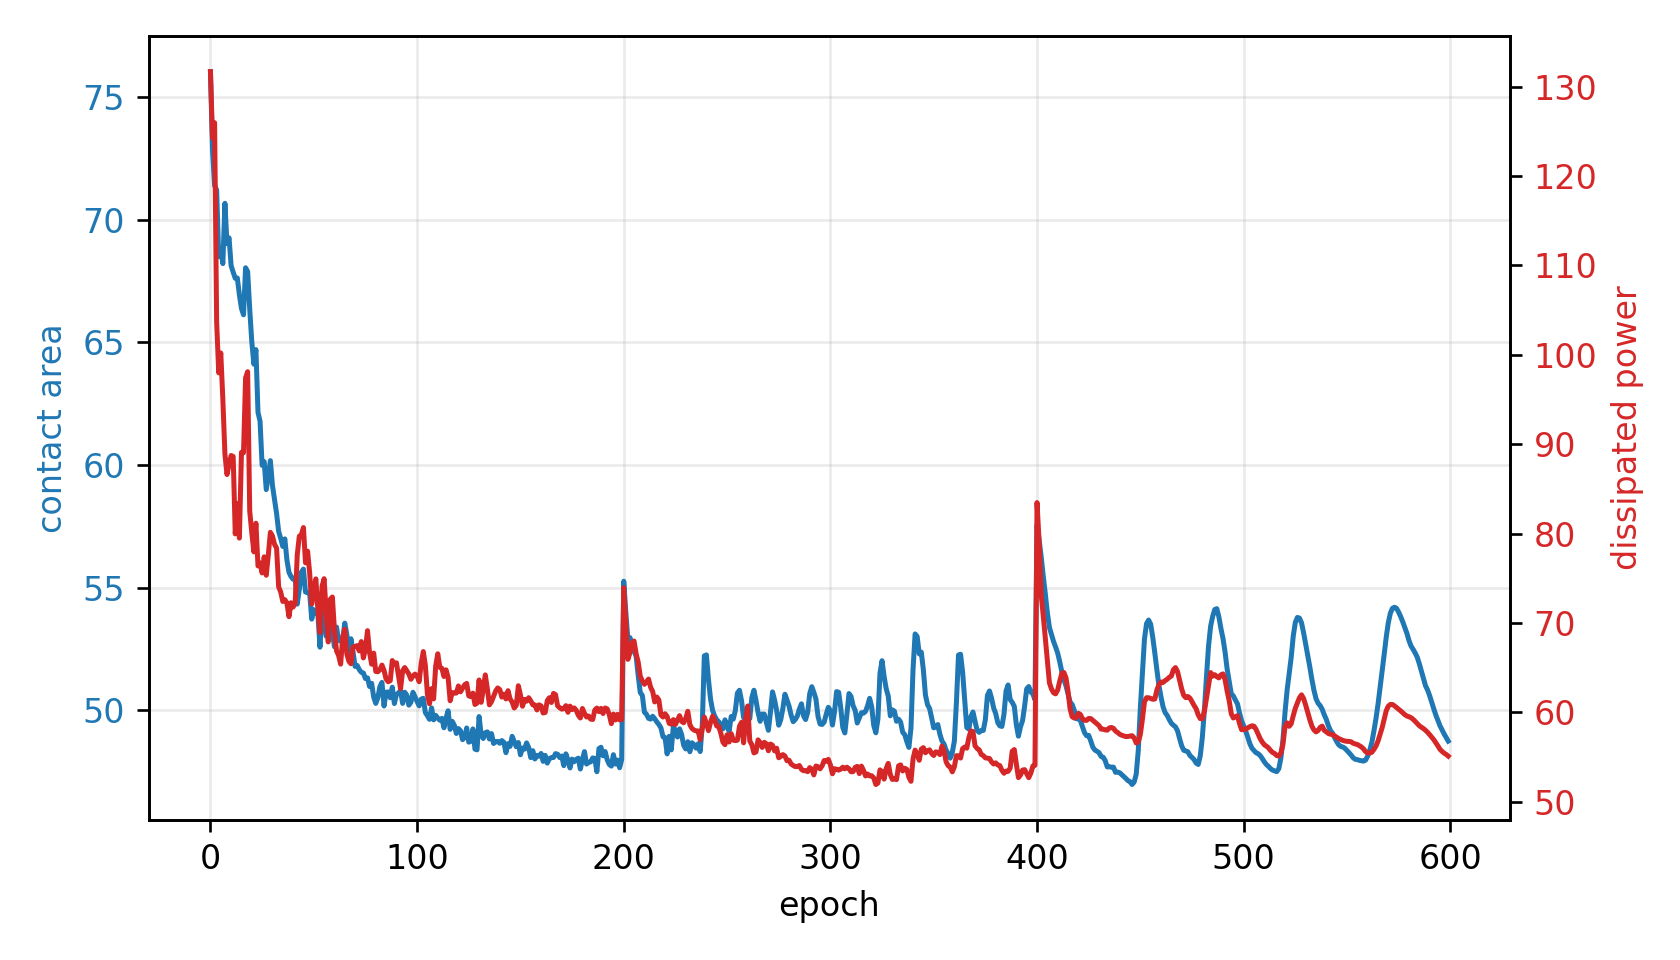

The file beside this chart, header and first rows:
epoch, fluid_loss, contact, constraint, net_loss
0, 131.7, 76.03, -0.5206, 132.4
1, 124.3, 72.82, -0.4565, 2.12
2, 126, 71.39, -0.4278, 2.535
3, 103.6, 71.2, -0.424, 2.841
4, 97.98, 68.5, -0.3699, 2.97
5, 100.2, 68.75, -0.375, 3.46
6, 95.01, 68.21, -0.3641, 3.795
7, 88.88, 70.67, -0.4133, 4.728
8, 86.61, 69.02, -0.3804, 4.959
9, 87.72, 69.26, -0.3851, 5.607
10, 88.74, 68.12, -0.3625, 5.894
11, 88.62, 67.86, -0.3571, 6.379
12, 79.97, 67.61, -0.3522, 6.799
13, 83.35, 67.62, -0.3524, 7.427
14, 79.49, 66.93, -0.3387, 7.715
15, 89.09, 66.38, -0.3276, 8.138
16, 89.05, 66.12, -0.3224, 8.586
17, 97.42, 68.04, -0.3607, 10.27
18, 98.11, 67.88, -0.3576, 10.94
19, 82.52, 66.35, -0.327, 10.6
20, 80.09, 65.03, -0.3005, 10.36
21, 77.95, 64.11, -0.2821, 10.28
22, 81.16, 64.7, -0.294, 11.28
23, 76.38, 62.15, -0.2429, 9.851
24, 76.72, 61.78, -0.2356, 9.979
25, 75.6, 59.99, -0.1997, 8.881
26, 77.4, 60.13, -0.2027, 9.327
27, 75.34, 59, -0.1799, 8.613
28, 77.62, 59.6, -0.1919, 9.443
29, 80.14, 60.18, -0.2035, 10.32
30, 79.73, 59.17, -0.1833, 9.667
31, 78.8, 58.6, -0.172, 9.371
32, 78.37, 58.02, -0.1604, 9.026
33, 74.03, 57.29, -0.1459, 8.439
34, 73.47, 57, -0.1401, 8.316
35, 72.41, 56.68, -0.1336, 8.129
36, 72.61, 56.99, -0.1397, 8.656
37, 72.23, 56.13, -0.1226, 7.849
38, 70.7, 55.62, -0.1125, 7.388
39, 72.26, 55.45, -0.109, 7.33
40, 71.78, 55.34, -0.1068, 7.318
41, 72.21, 55.41, -0.1082, 7.533
42, 77.61, 54.33, -0.08658, 6.354
43, 79.71, 54.94, -0.09874, 7.245
44, 79.86, 55.63, -0.1127, 8.27
45, 80.68, 55.76, -0.1151, 8.588
46, 76.72, 54.82, -0.09642, 7.417
47, 78.03, 54.79, -0.09586, 7.505
48, 75.62, 54.79, -0.09588, 7.589
49, 72.13, 53.72, -0.07435, 6.126
50, 73.76, 54.1, -0.08202, 6.772
51, 74.93, 53.98, -0.07955, 6.692
52, 71.39, 53.91, -0.07829, 6.638
53, 68.93, 52.57, -0.05149, 4.683
54, 74.11, 54.06, -0.08112, 7.029
55, 74.95, 53.69, -0.07379, 6.566
56, 71.24, 53.02, -0.06045, 5.559
57, 67.87, 53.29, -0.06581, 5.991
58, 72.66, 53.42, -0.06834, 6.319
59, 72.91, 53.2, -0.06404, 6.045
... 540 more rows
